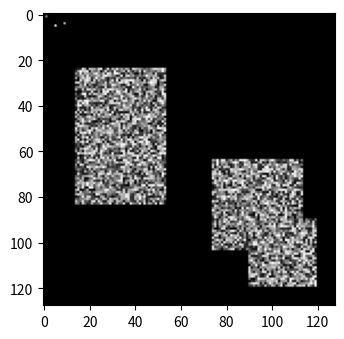
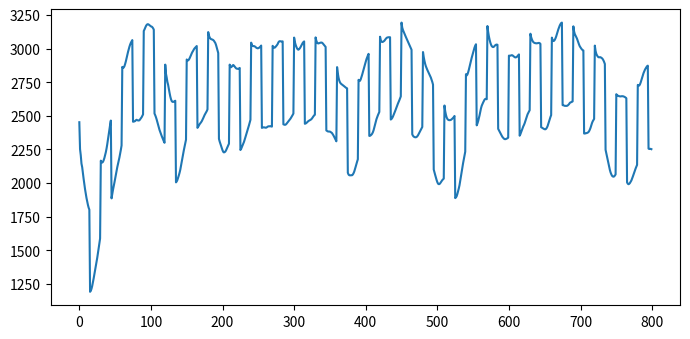

These charts were generated, in order, by the following Python code:
import numpy as np
from PIL import Image
from matplotlib import pyplot as plt
from matplotlib.animation import FuncAnimation
from scipy.ndimage import convolve
import random

plt.rcParams["figure.figsize"] = [7.00, 3.50]
plt.rcParams["figure.autolayout"] = True

length = 800
N = 128
t = 0.1
randomnes = 0
global_variable = 1 # 1 -> on, 0 -> off
desired_mass = 2400
temp_x = desired_mass/(N*N)

reel = []

# Spremenimo density in density0 na 2D namesto 3D matrike
density = np.zeros((N, N))
density0 = np.zeros((N, N))
gradient = np.zeros((N, N))
density0[5, 5] = 0.9
density0[1, 1] = 0.5
density0[4, 9] = 0.7

# Vnaprej normalizirano Gaussovo jedro
g_size = 23
gauss = np.zeros((g_size, g_size))
for i in range(g_size):
    for j in range(g_size):
        dst = np.sqrt((i - g_size // 2) ** 2 + (j - g_size // 2) ** 2)
        gauss[i, j] = np.exp(-0.15 * (dst-6) ** 2)
gauss /= gauss.sum()  # Normaliziramo jedro

#plt.imshow(gauss, cmap='gray')
#plt.show()



kernel = np.ones((3, 3), dtype=float)


kernel2 = np.ones((27, 27), dtype=float)
kernel2[12,12]=0
kernel2[12,13]=0 
kernel2[12,14]=0 
kernel2[13,12]=0 
kernel2[13,13]=0 
kernel2[13,14]=0 
kernel2[14,12]=0 
kernel2[14,13]=0
kernel2[14,14]=0

kernel3 = np.ones((9, 9), dtype=float)  # Uporabimo manjše jedro, npr. 9x9
kernel3 /= kernel3.sum()

kernel /= kernel.sum()
kernel2 /= kernel2.sum()

#plt.imshow(kernel2, cmap='gray')
#plt.show()



# Definiramo pravokotnik
def pravokotnik_g(x0, y0, x, y):
    for i in range(x0, x0 + x):
        for j in range(y0, y0 + y):
            density0[i, j] = (j - y0) / y  # Gradient

def pravokotnik(x0, y0, x, y):
    for i in range(x0, x0 + x):
        for j in range(y0, y0 + y):
            density0[i, j] = 1

def črni_pravokotnik(x0, y0, x, y):
    for i in range(x0, x0 + x):
        for j in range(y0, y0 + y):
            density0[i, j] = 0

def rand_reg(x0,y0, x, y):
    for i in range(x0,x0+x):
        for j in range(y0, y0+y):
            density0[i, j] = random.uniform(0,1)



rand_reg(N // 2 - 40, N // 2 - 50, 60, 40)
rand_reg(N // 2 + 40 -40, N // 2 + 50 -40, 40, 40)

rand_reg(90, 90, 30, 30)
#rand_reg(90, 31, 30, 30)
#rand_reg(31,90, 30, 30)

#rand_reg(N // 2 - 10, N // 2 - 128, 30, 30)

#rand_reg(N // 2 - 128, N // 2 - 128, 30, 20)

#rand_reg(N // 2 - 128, N // 2 - 10, 30, 20)

#pravokotnik(20,20,10,30)

reel.append(density0.copy())

def growth(x, r, temperature, temp_x):
    temperature_factor = temperature/temp_x
    if temperature_factor < 0.5:
        temperature_factor = 0.5
    if temperature_factor > 3:
        temperature_factor = 3
    if global_variable == 1:
        return np.exp(-(340*temperature_factor)*(x-0.3-r*randomnes)**2)
    if global_variable == 0:
        return np.exp(-(340)*(x-0.3-r*randomnes)**2)

# np.exp(-225*(x-0.3)**2) deluje vredu za gauss: gauss[i, j] = np.exp(-0.4 * (dst-3) ** 2)
# np.exp(-130*(x-0.35)**2) včasih nenehno raste, včasih pa umre, zdi se manj stabilna varjanta kot prejšnja

mass = []

def clamp(n, min, max): 
    if n < min: 
        return min
    elif n > max: 
        return max
    else: 
        return n
rand = 0
flipper = False
temperature_starting_mass = density0.sum()
# Uporabimo scipy konvolucijo za hitrejše računanje

for k in range(length):
    """
    density = convolve(density0, gauss, mode='constant', cval=0.0)
    reel.append(density.copy())
    density0 = density.copy()
    """
    if k % 30 == 0:
        flipper = True
    if (k - 15) % 30 == 0:
        flipper = False
    if flipper == True:
        pravokotnik(60,30, 10, 68)
    if flipper == False:
        črni_pravokotnik(60,30, 10, 68)

    if k == 120:
        rand_reg(N // 2 + 40 -40, N // 2 + 50 -40, 40, 40)

    temperature = density0.sum()/(N*N)

    density1 = convolve(density0, gauss, mode='constant', cval=0.0)
    #density_next = np.where((density2 >= 0.5) & ((density1 >= 0.07) & (density1 <= 0.90)), 1, 0)
    #density_next = np.where((density2 < 0.5) & ((density1 >= 0.10) & (density1 <= 0.90)), 1, 0)
    rand += random.uniform(-0.01,0.01)
    rand = clamp(rand, -0.2, 0.2)
    density_next = (density0 + t*(2*growth(density1, rand, temperature, temp_x)-1))
    for i in range(N):
        for j in range(N):
            density_next[i,j] = clamp(density_next[i,j], 0, 1)
    
    reel.append(density_next)
    mass.append(density_next.sum())
    density0 = density_next.copy()

    



    if k % (length // 10 + 1) == 0:
        print("Smo na ", (k / length) * 100, " %")

fig, ax = plt.subplots()
img = ax.imshow(reel[0], cmap='gray')

def update(frame):
    img.set_array(frame)
    return [img]

#x = np.linspace(1, len(mass))



ani = FuncAnimation(fig, update, frames=reel, interval=30, blit=True)
plt.show()


plt.plot(mass)
plt.show()




# Shranjevanje končne slike
width1, height1 = N, N
im = Image.new('L', (width1, height1))
pix = im.load()
for y in range(height1):
    for x in range(width1):
        pix[x, y] = int(density[y, x] * 255.9999)

im = im.resize((width1 * 10, height1 * 10), resample=Image.NEAREST)
im.save('test.png')
